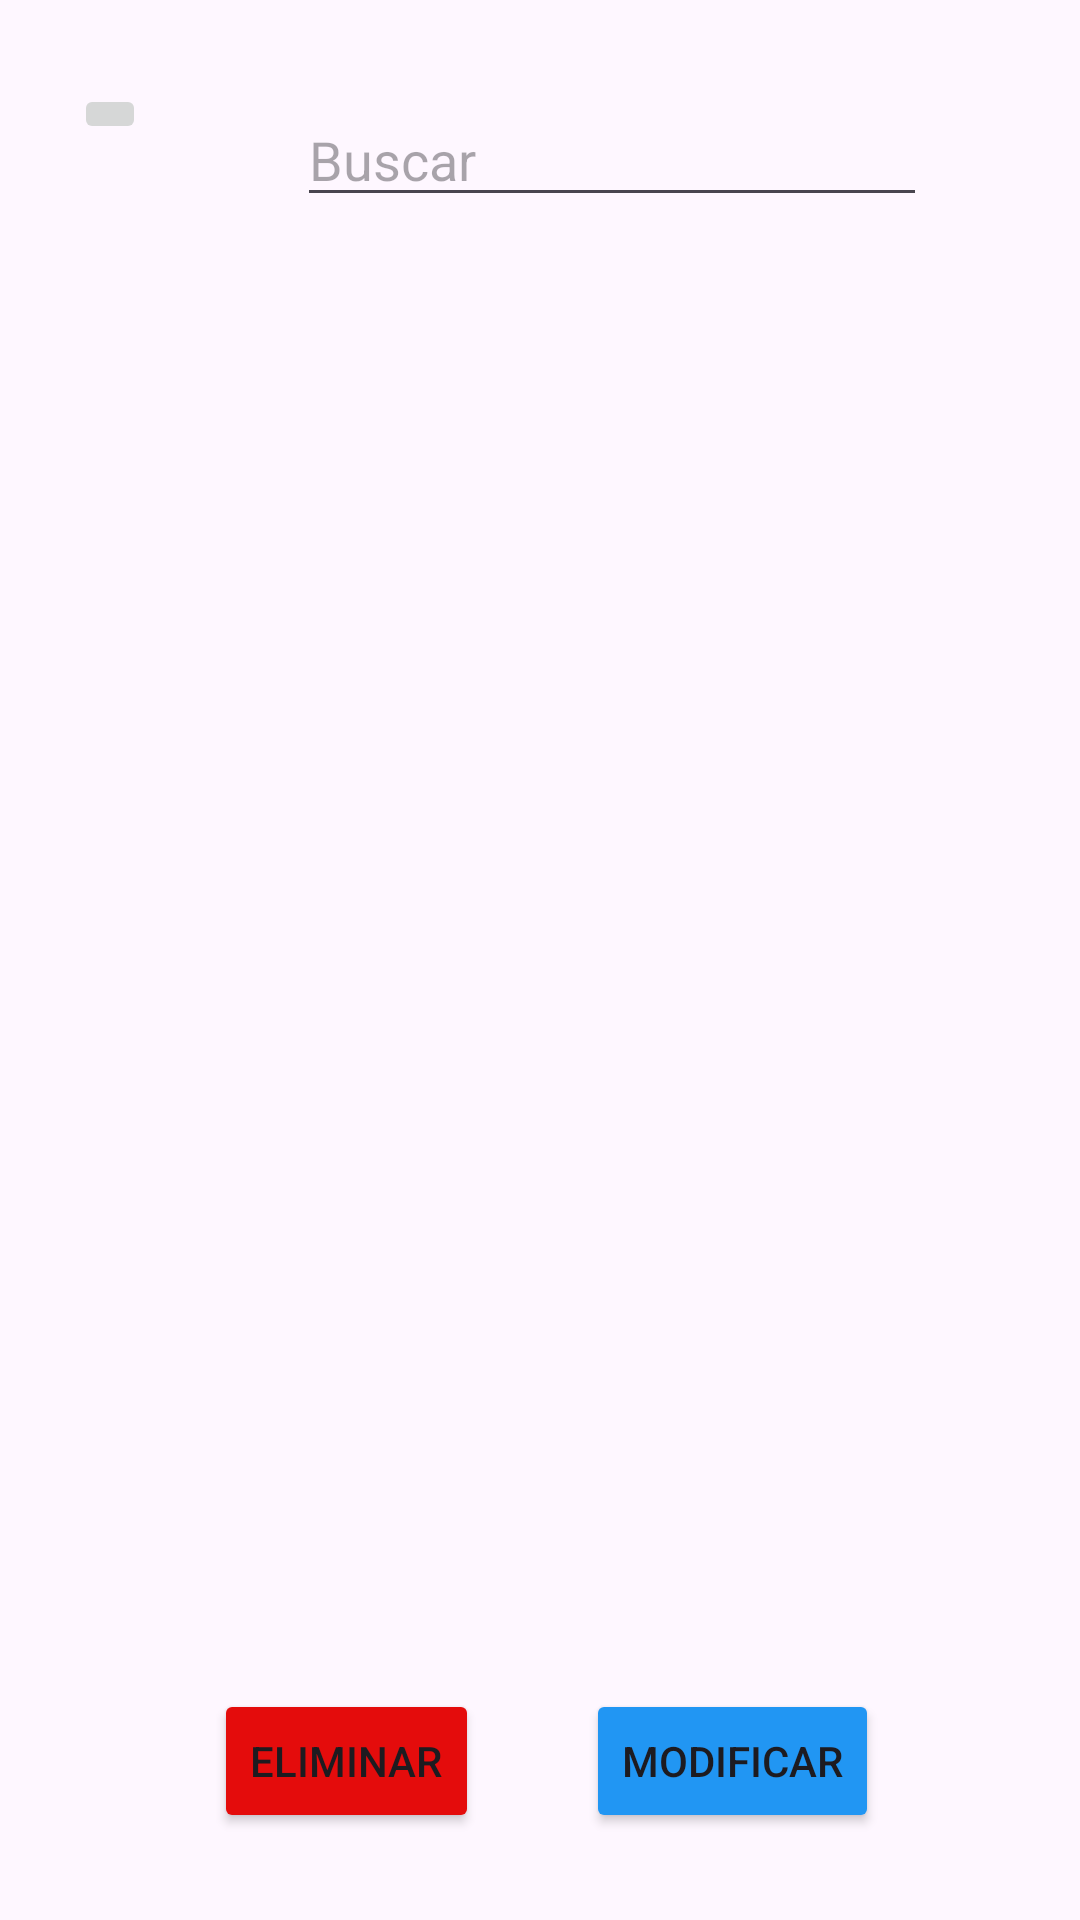

Here is an Android app screen rendered from its layout file. Give the layout XML and the strings, colors and styles it references.
<!-- AndroidManifest.xml: application theme Theme.Examen_PMI_IIIP -->
<!-- res/layout/activity_lista.xml -->
<?xml version="1.0" encoding="utf-8"?>
<androidx.constraintlayout.widget.ConstraintLayout xmlns:android="http://schemas.android.com/apk/res/android"
    xmlns:app="http://schemas.android.com/apk/res-auto"
    xmlns:tools="http://schemas.android.com/tools"
    android:layout_width="match_parent"
    android:layout_height="match_parent">

    <ImageButton
        android:id="@+id/Btn_Volver1"
        android:layout_width="wrap_content"
        android:layout_height="wrap_content"
        app:layout_constraintBottom_toBottomOf="parent"
        app:layout_constraintEnd_toEndOf="parent"
        app:layout_constraintHorizontal_bias="0.073"
        app:layout_constraintStart_toStartOf="parent"
        app:layout_constraintTop_toTopOf="parent"
        app:layout_constraintVertical_bias="0.045"
        app:srcCompat="@drawable/chevron" />

    <ListView
        android:id="@+id/lista"
        android:layout_width="wrap_content"

        android:layout_height="488dp"
        app:layout_constraintBottom_toBottomOf="parent"
        app:layout_constraintHorizontal_bias="0.0"
        app:layout_constraintTop_toTopOf="parent"
        tools:layout_editor_absoluteX="-1dp" />

    <Button
        android:id="@+id/Btn_Eliminar"
        android:layout_width="wrap_content"
        android:layout_height="wrap_content"
        android:backgroundTint="#E40C0C"
        android:text="Eliminar"
        app:layout_constraintBottom_toBottomOf="parent"
        app:layout_constraintEnd_toEndOf="parent"
        app:layout_constraintHorizontal_bias="0.263"
        app:layout_constraintStart_toStartOf="parent"
        app:layout_constraintTop_toTopOf="parent"
        app:layout_constraintVertical_bias="0.951" />

    <Button
        android:id="@+id/Btn_Modificar"
        android:layout_width="wrap_content"
        android:layout_height="wrap_content"
        android:backgroundTint="#2196F3"
        android:text="Modificar"
        app:layout_constraintBottom_toBottomOf="parent"
        app:layout_constraintEnd_toEndOf="parent"
        app:layout_constraintHorizontal_bias="0.745"
        app:layout_constraintStart_toStartOf="parent"
        app:layout_constraintTop_toTopOf="parent"
        app:layout_constraintVertical_bias="0.951" />

    <EditText
        android:id="@+id/Txt_Buscar1"
        android:layout_width="wrap_content"
        android:layout_height="wrap_content"
        android:ems="10"
        android:hint="Buscar"
        android:inputType="text"
        app:layout_constraintBottom_toBottomOf="parent"
        app:layout_constraintEnd_toEndOf="parent"
        app:layout_constraintHorizontal_bias="0.661"
        app:layout_constraintStart_toStartOf="parent"
        app:layout_constraintTop_toTopOf="parent"
        app:layout_constraintVertical_bias="0.052" />
</androidx.constraintlayout.widget.ConstraintLayout>
<!-- resources referenced by this layout -->
<resources>
  <style name="Theme.Examen_PMI_IIIP" parent="Base.Theme.Examen_PMI_IIIP" />
  <style name="Base.Theme.Examen_PMI_IIIP" parent="Theme.Material3.DayNight.NoActionBar">
          
          
      </style>
</resources>
